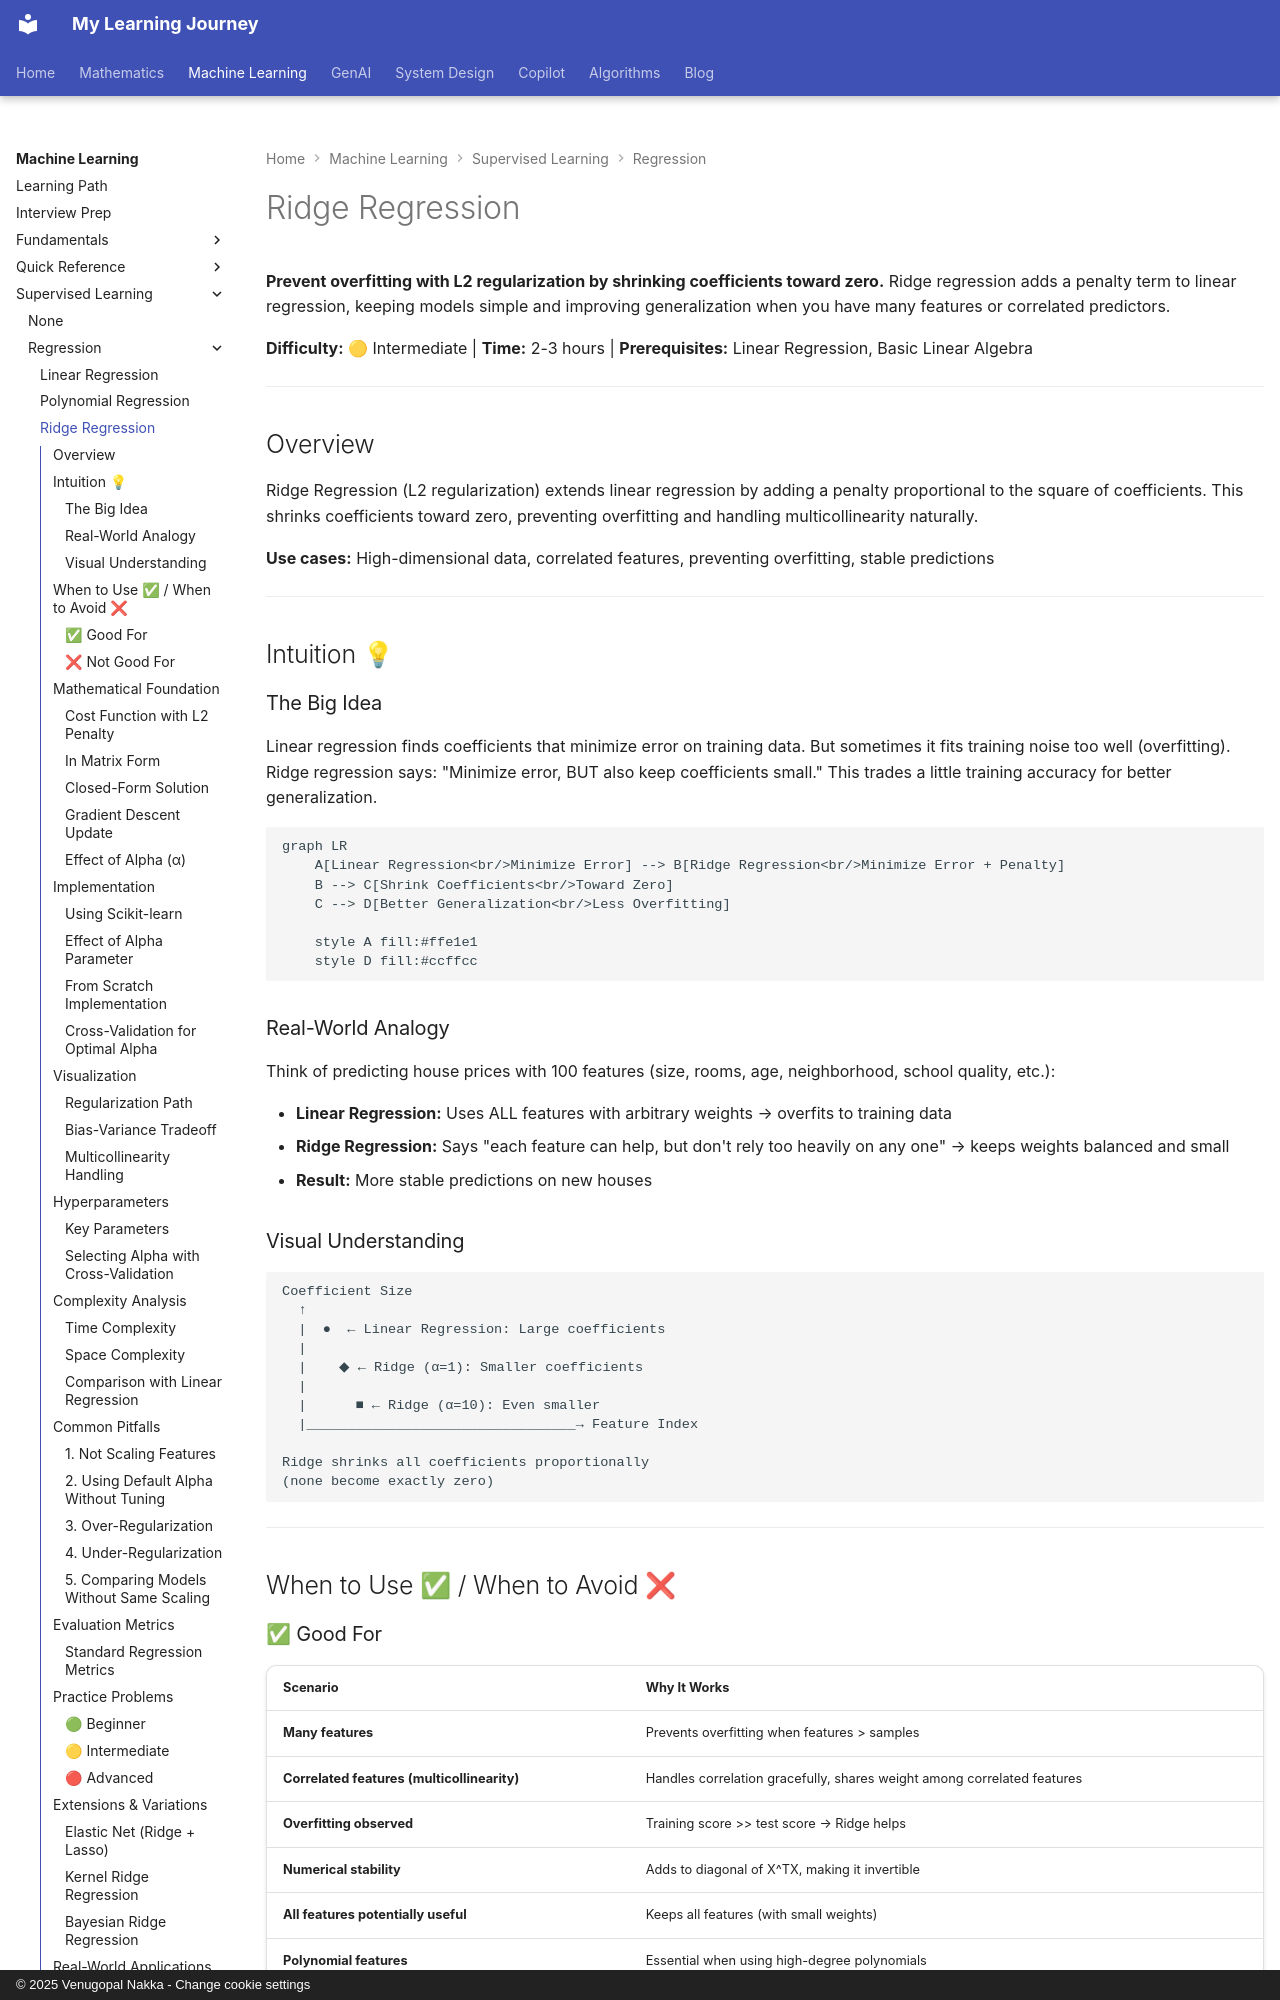

repository: nvgr-GenAI/my-learning · page: ml/supervised-learning/regression/ridge-regression/index.html · generator: mkdocs · copyright: © 2025 Venugopal Nakka - Change cookie settings

# Ridge Regression

**Prevent overfitting with L2 regularization by shrinking coefficients toward zero.** Ridge regression adds a penalty term to linear regression, keeping models simple and improving generalization when you have many features or correlated predictors.

**Difficulty:** 🟡 Intermediate | **Time:** 2-3 hours | **Prerequisites:** Linear Regression, Basic Linear Algebra

---

## Overview

Ridge Regression (L2 regularization) extends linear regression by adding a penalty proportional to the square of coefficients. This shrinks coefficients toward zero, preventing overfitting and handling multicollinearity naturally.

**Use cases:** High-dimensional data, correlated features, preventing overfitting, stable predictions

---

## Intuition 💡

### The Big Idea

Linear regression finds coefficients that minimize error on training data. But sometimes it fits training noise too well (overfitting). Ridge regression says: "Minimize error, BUT also keep coefficients small." This trades a little training accuracy for better generalization.

```mermaid
graph LR
    A[Linear Regression<br/>Minimize Error] --> B[Ridge Regression<br/>Minimize Error + Penalty]
    B --> C[Shrink Coefficients<br/>Toward Zero]
    C --> D[Better Generalization<br/>Less Overfitting]

    style A fill:#ffe1e1
    style D fill:#ccffcc
```

### Real-World Analogy

Think of predicting house prices with 100 features (size, rooms, age, neighborhood, school quality, etc.):

- **Linear Regression:** Uses ALL features with arbitrary weights → overfits to training data
- **Ridge Regression:** Says "each feature can help, but don't rely too heavily on any one" → keeps weights balanced and small
- **Result:** More stable predictions on new houses

### Visual Understanding

```
Coefficient Size
  ↑
  |  ●  ← Linear Regression: Large coefficients
  |
  |    ◆ ← Ridge (α=1): Smaller coefficients
  |
  |      ■ ← Ridge (α=10): Even smaller
  |_________________________________→ Feature Index

Ridge shrinks all coefficients proportionally
(none become exactly zero)
```

---

## When to Use ✅ / When to Avoid ❌

### ✅ Good For

| Scenario | Why It Works |
|----------|--------------|
| **Many features** | Prevents overfitting when features > samples |
| **Correlated features (multicollinearity)** | Handles correlation gracefully, shares weight among correlated features |
| **Overfitting observed** | Training score >> test score → Ridge helps |
| **Numerical stability** | Adds to diagonal of X^TX, making it invertible |
| **All features potentially useful** | Keeps all features (with small weights) |
| **Polynomial features** | Essential when using high-degree polynomials |

**Examples:**
- Predicting with 50 features from 100 samples
- Features like "house size" and "# rooms" (correlated)
- High-degree polynomial regression (degree 5+)
- Genomics: thousands of genes, hundreds of samples
